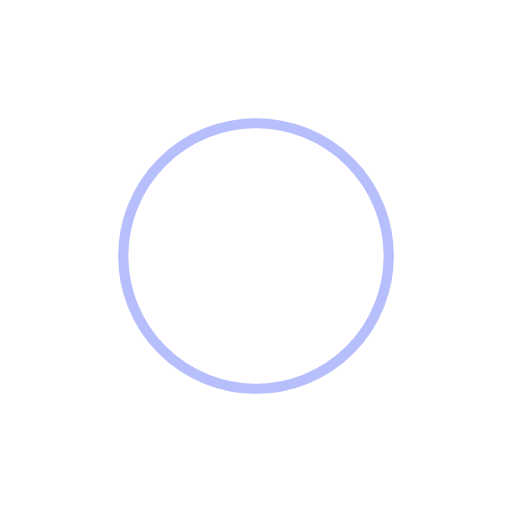
t = 0.00 s
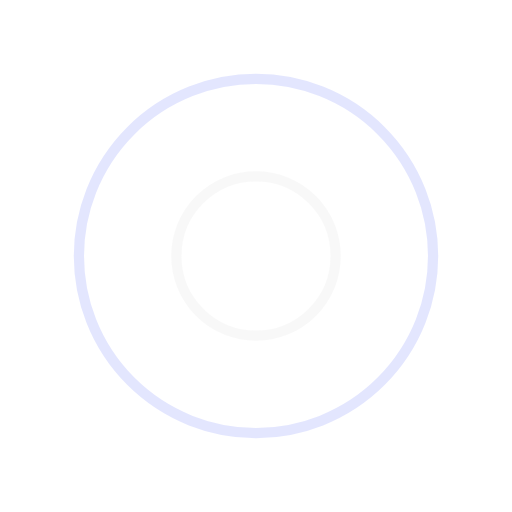
t = 0.38 s
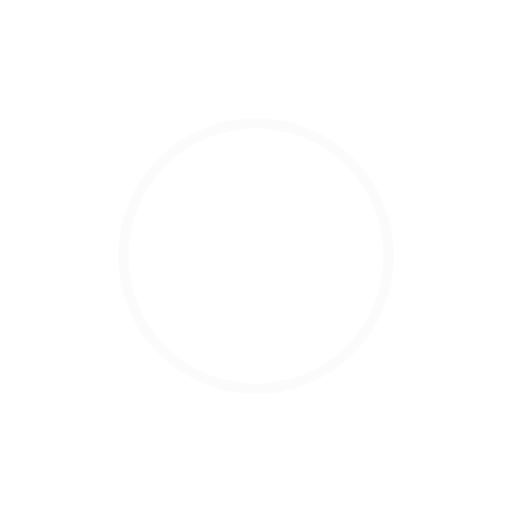
t = 0.75 s
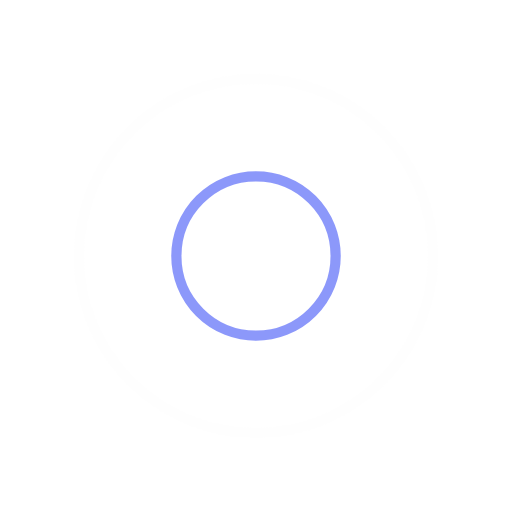
t = 1.13 s

The animated SVG that drew these frames (rendered in a browser with its animation timeline set to each time). Animation: 4 SMIL elements (animate=4); one cycle of 1.50 s, repeats indefinitely.

<svg width="100px" height="100px" xmlns="http://www.w3.org/2000/svg" viewBox="0 0 100 100"
     preserveAspectRatio="xMidYMid" class="lds-ripple"
     style="shape-rendering: auto; animation-play-state: running; animation-delay: 0s; background: none;">
  <circle cx="50" cy="50" r="2.41409" fill="none" ng-attr-stroke="{{config.c1}}" ng-attr-stroke-width="{{config.width}}"
          stroke="#717FF9" stroke-width="2" style="animation-play-state: running; animation-delay: 0s;">
    <animate attributeName="r" calcMode="spline" values="0;40" keyTimes="0;1" dur="1.5" keySplines="0 0.2 0.8 1"
             begin="-0.75s" repeatCount="indefinite"
             style="animation-play-state: running; animation-delay: 0s;"></animate>
    <animate attributeName="opacity" calcMode="spline" values="1;0" keyTimes="0;1" dur="1.5" keySplines="0.2 0 0.8 1"
             begin="-0.75s" repeatCount="indefinite"
             style="animation-play-state: running; animation-delay: 0s;"></animate>
  </circle>
  <circle cx="50" cy="50" r="26.4395" fill="none" ng-attr-stroke="{{config.c2}}" ng-attr-stroke-width="{{config.width}}"
          stroke="#f7f7f7" stroke-width="2" style="animation-play-state: running; animation-delay: 0s;">
    <animate attributeName="r" calcMode="spline" values="0;40" keyTimes="0;1" dur="1.5" keySplines="0 0.2 0.8 1"
             begin="0s" repeatCount="indefinite" style="animation-play-state: running; animation-delay: 0s;"></animate>
    <animate attributeName="opacity" calcMode="spline" values="1;0" keyTimes="0;1" dur="1.5" keySplines="0.2 0 0.8 1"
             begin="0s" repeatCount="indefinite" style="animation-play-state: running; animation-delay: 0s;"></animate>
  </circle>
</svg>
